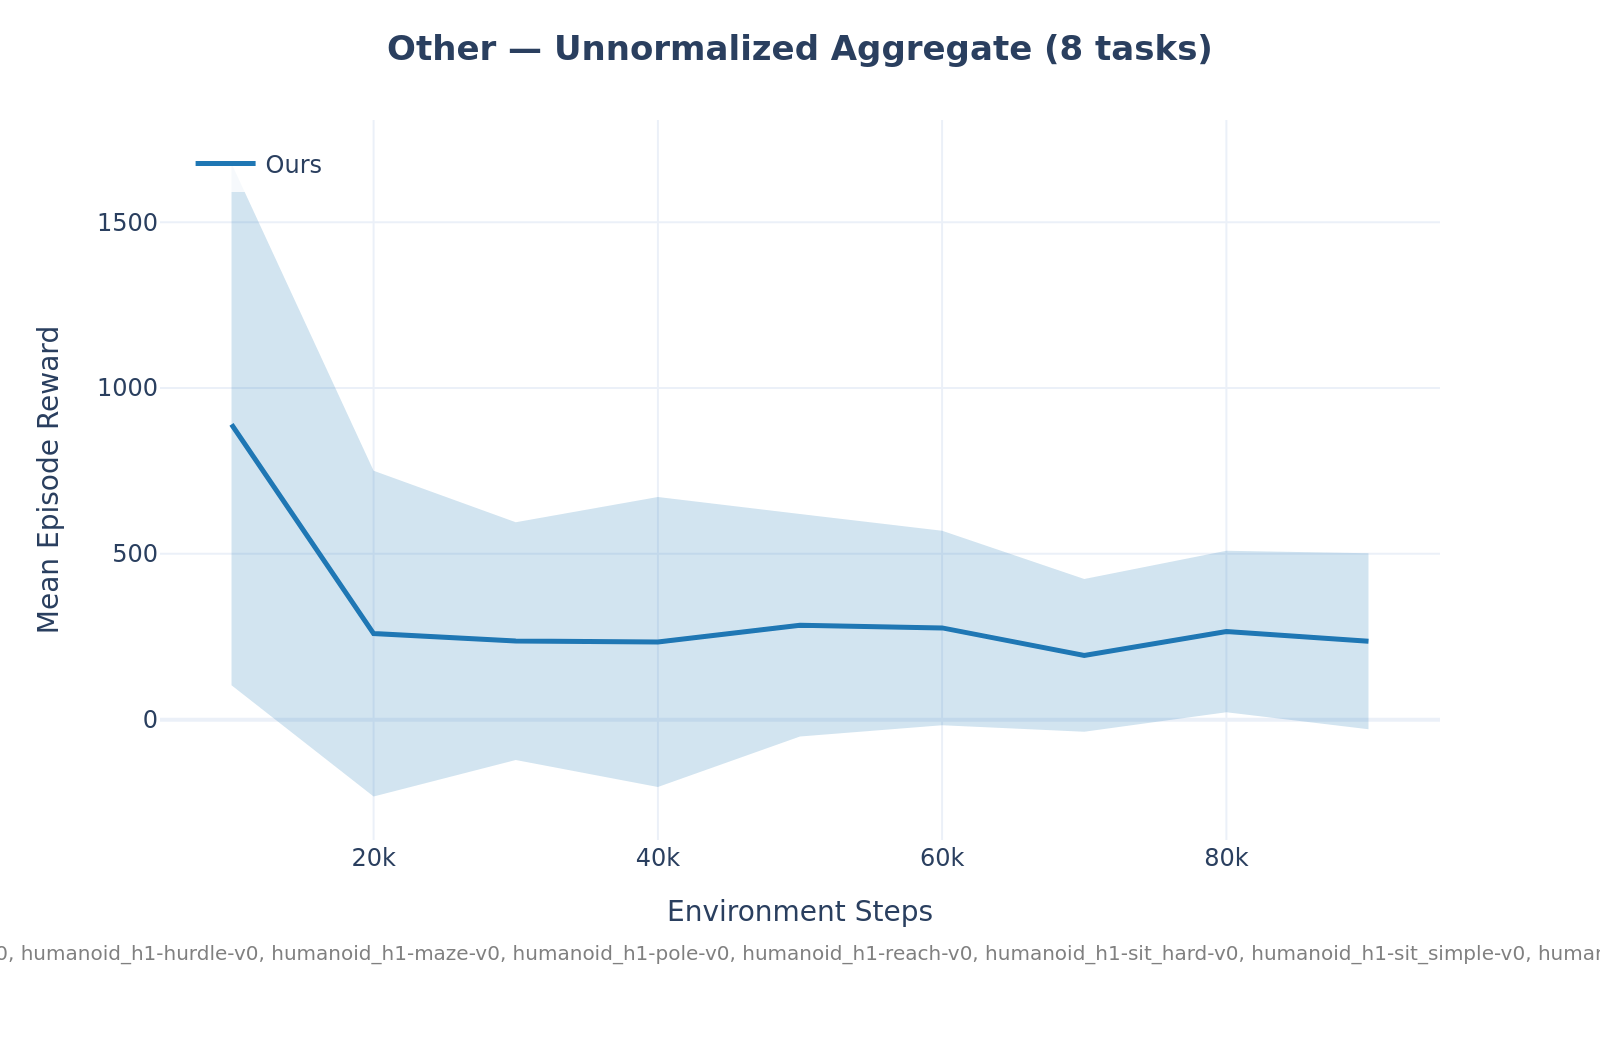

Data behind this chart, as committed beside it:
method, step, mean_reward, std_reward, n_tasks
Ours, 10000, 890.5, 786.7, 2
Ours, 20000, 259.6, 491.3, 8
Ours, 30000, 237.1, 358.5, 8
Ours, 40000, 234.1, 437.2, 8
Ours, 50000, 284.8, 335.5, 8
Ours, 60000, 276.7, 293.3, 8
Ours, 70000, 193.7, 230.4, 8
Ours, 80000, 266.2, 243.6, 8
Ours, 90000, 236.4, 265.5, 3
